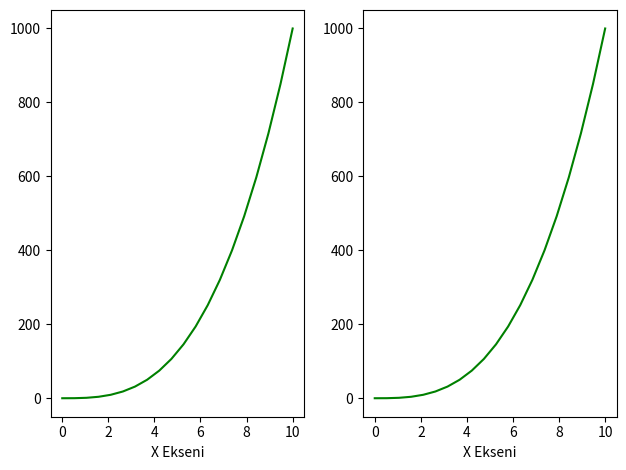

Reproduce this figure in Python.
import numpy as np
import matplotlib.pyplot as plt

dizi1 = np.linspace(0,10,20)
dizi2 = dizi1 ** 3

(bf,be) = plt.subplots(nrows=1,ncols=2)

for eksen in be:
    eksen.plot(dizi1,dizi2,"g")
    eksen.set_xlabel("X Ekseni")

plt.tight_layout()
plt.show()